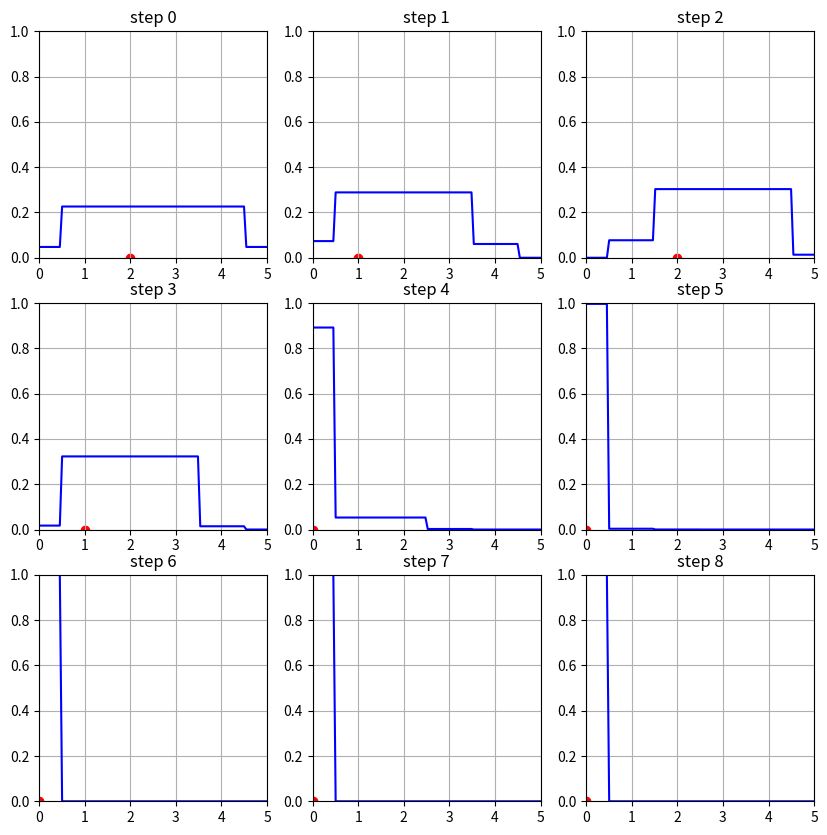

The matplotlib source for this figure:
import numpy as np
import random
import matplotlib.pyplot as plt
from scipy.interpolate import interp1d


class Environment:

    def __init__(self, size):
        self.arr = np.zeros(size)
        self.size = size
        self._pos = random.randint(0, size - 1)

    def step(self, u):
        if self._pos == 0 and u == -1 or self._pos == self.size - 1 and u == 1:
            return

        self._pos += u

    def sense(self):
        is_wall = self._pos == 0 or self._pos == self.size - 1

        if is_wall:
            return 'wall'
        else:
            return 'way'


class Agent:

    def __init__(self, env):
        self.env = env
        self.bel = [1 / env.size for _ in range(env.size)]
        self.u = [1, -1]
        self.x = list(range(env.size))
        self.z = ['wall', 'way']
        self.last = env.size - 1

    def p_z(self, z, x):
        if x in [0, self.last]:
            if z == 'wall':
                return 0.8
            else:
                return 0.2
        elif 0 < x < self.last:
            if z == 'wall':
                return 0.05
            else:
                return 0.95
        else:
            raise ValueError('x out of range')

    def p_x(self, x_next, x, u):
        # do not change state if u = 0
        if u == 0 and x_next == x:
            return 1
        # if in middle can move anywhere
        elif 0 < x < self.last and x_next == x + u:
            return 1
        # if at end only move left or stay
        elif x == self.last:
            if u == -1 and x_next == x - 1:
                return 1
            elif u == 1 and x_next == x:
                return 1
            else:
                return 0
        # if at start only move right or stay
        elif x == 0:
            if u == 1 and x_next == x + 1:
                return 1
            elif u == -1 and x_next == x:
                return 1
            else:
                return 0
        else:
            return 0

    def predict(self, x_next, u):
        """
        Predicts the next belief state given the current belief state and the action

        :param x_next: the next state
        :param u: the action
        """
        return sum([self.p_x(x_next, x, u) * self.bel[x] for x in self.x])

    def update(self, z, predicted_bel):
        """
        Updates the belief state given the current belief state and the observation

        :param z: the observation
        :param predicted_bel: the predicted belief state
        """
        self.bel = [self.p_z(z, x) * predicted_bel[x] for x in self.x]
        nu = 1 / sum(self.bel)
        self.bel = [nu * b for b in self.bel]

    def __iter__(self):
        self.steps = [0] + [random.choice(self.u)
                            for _ in range(self.num_steps - 1)]

        self.i = 0
        return self

    def __next__(self):
        if self.i < len(self.steps):

            u = self.steps[self.i]
            self.env.step(u)
            predicted_bel = [self.predict(x, u) for x in self.x]
            z = self.env.sense()
            self.update(z, predicted_bel)

            self.i += 1

            return self.bel, self.env._pos
        raise StopIteration

    def __call__(self, num_steps=9):
        self.num_steps = num_steps
        return self


class AgentVizualizer:

    def __init__(self, agent, num_steps=9):
        self.agent = agent
        self.num_steps = num_steps
        self.size = self.agent.env.size - 1

    def interpol_bel(self, bel):
        x = np.linspace(0, self.size, len(bel))
        y = bel
        f = interp1d(x, y, kind='nearest', fill_value='extrapolate')
        x_new = np.linspace(0, self.size, 100)
        y_new = f(x_new)
        return x_new, y_new

    def __call__(self, ):
        fig, axs = plt.subplots(self.num_steps // 3, 3, figsize=(10, 10))

        axs_flat = axs.flatten()
        for i, (bel, pos) in enumerate(self.agent(self.num_steps)):
            ax = axs_flat[i]

            x, y = self.interpol_bel(bel)
            ax.scatter(pos, 0, color='red')
            ax.plot(x, y, color='blue')
            ax.set_ylim(0, 1)
            ax.set_xlim(0, len(bel) - 1)
            ax.set_title(f'step {i}')
            ax.grid()

        plt.show()


def main():
    env = Environment(6)
    markov = Agent(env)
    AgentVizualizer(markov, num_steps=9)()


if __name__ == '__main__':
    main()
